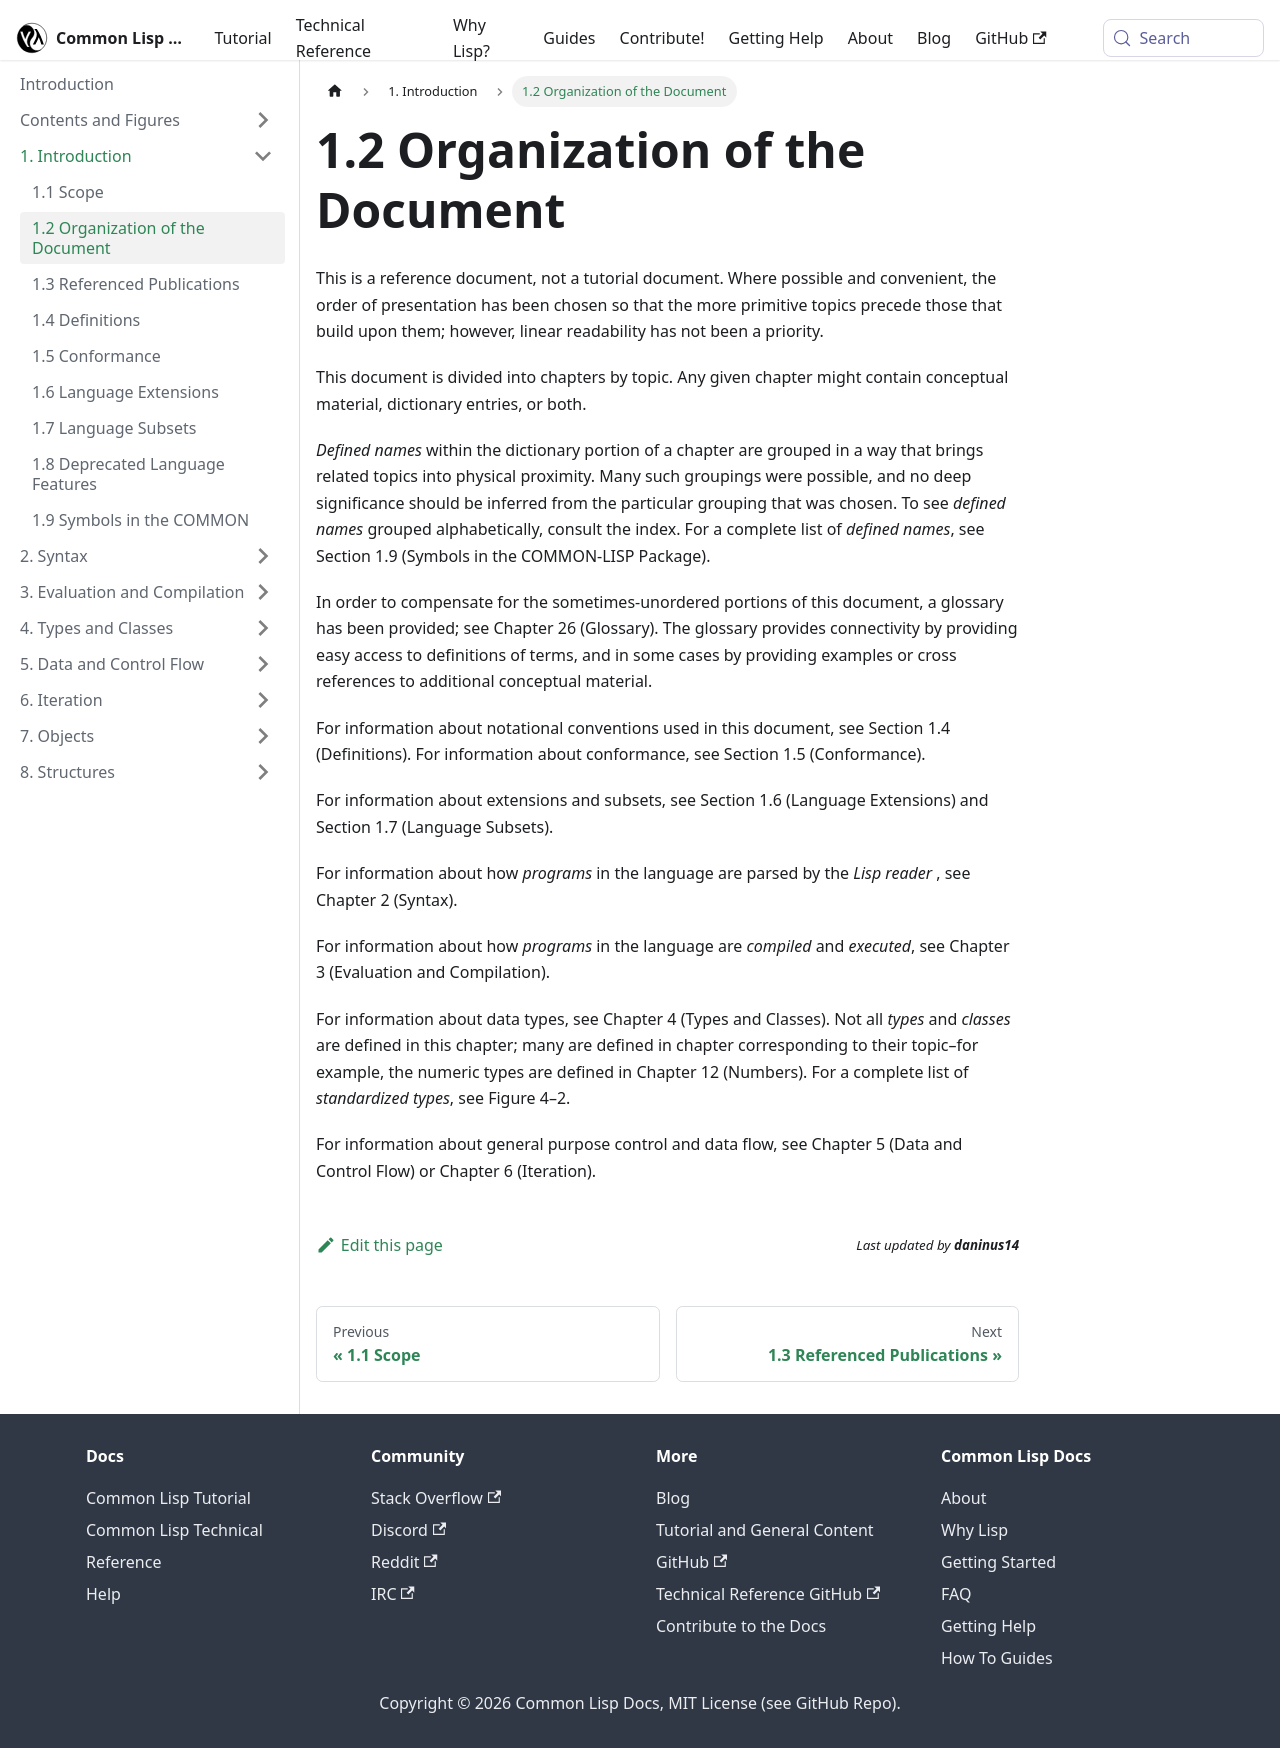

repository: lisp-docs/cl-language-reference · page: chap-1/b-c-organization-of-the-document.html · generator: docusaurus

---
title: "1.2 Organization of the Document"
---

# 1.2 Organization of the Document

import BCOrganizationoftheDocument from './b-c-organization-of-the-document/_b-c-organization-of-the-document.md';

<BCOrganizationoftheDocument />
